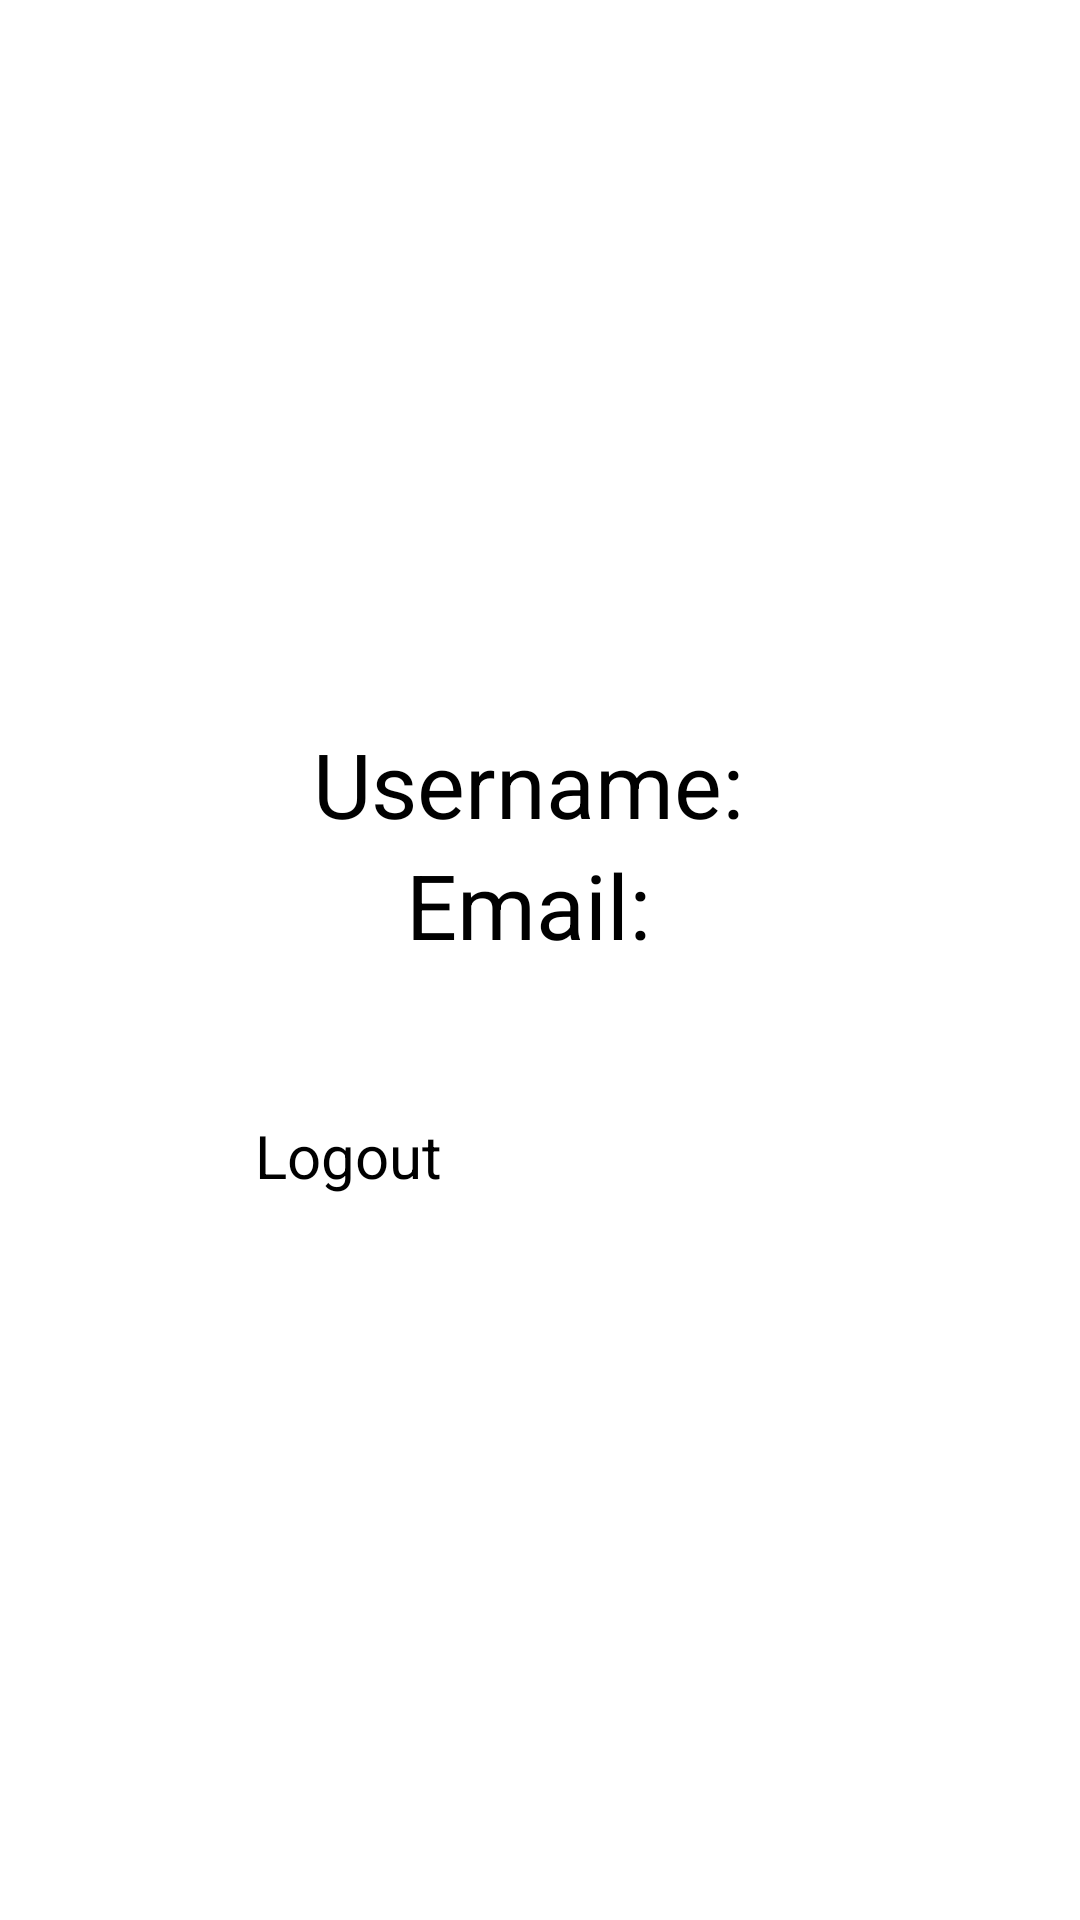

Reconstruct the res/layout file that produces this screen, plus the resources it refers to.
<!-- AndroidManifest.xml: application theme Theme.Authentication -->
<!-- res/layout/fragment_profile.xml -->
<?xml version="1.0" encoding="utf-8"?>
<LinearLayout
    xmlns:android="http://schemas.android.com/apk/res/android"
    xmlns:tools="http://schemas.android.com/tools"
    android:layout_width="match_parent"
    android:layout_height="match_parent"
    android:orientation="vertical"
    android:gravity="center"
    tools:context=".Fragments.ProfileFragment">

    <TextView
        android:id="@+id/etUserName"
        android:layout_width="wrap_content"
        android:layout_height="wrap_content"
        android:text="Username: "
        android:textSize="30sp"/>
    <TextView
        android:id="@+id/etEmail"
        android:layout_width="wrap_content"
        android:layout_height="wrap_content"
        android:text="Email: "
        android:textSize="30sp"/>
    <Button
        android:id="@+id/btnLogout"
        android:layout_width="190dp"
        android:layout_height="wrap_content"
        android:text="Logout"
        android:textSize="20dp"
        android:backgroundTint="#000000"
        android:layout_marginTop="50dp"
        />

</LinearLayout>
<!-- resources referenced by this layout -->
<resources>
  <style name="Theme.Authentication" parent="Base.Theme.Authentication" />
  <style name="Base.Theme.Authentication" parent="Theme.Material3.DayNight.NoActionBar">
          
          
      </style>
</resources>
